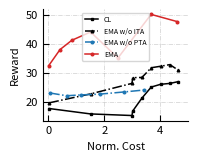

Reproduce this figure in Python.
import matplotlib.pyplot as plt
import numpy as np

# Data for Task 3
accuracy_direct = [
    17.61471783, 15.75334057, 15.20389395, 16.72, 21.215, 25.021, 25.962, 26.274, 26.891
]
total_cost_direct = [
    7392.415273, 14784.83055, 22177.24582, 22293.54582, 23949.71582, 25613.85582, 27277.25582, 28941.09582, 30438.57582
]

accuracy_ema = [
    32.387, 37.937, 41.136, 44.011, 35.034, 50.068, 47.56
]
total_cost_ema = [
    6050.430427, 8075.760241, 10178.23106, 13531.1743, 18414.43667, 24338.29947, 29041.54773
]

accuracy_tca = [
    19.58127402, 22.66486717, 26.2887236, 28.249, 28.334, 31.678, 32.189, 32.751, 30.84
]
total_cost_tca = [
    7392.415273, 14784.83055, 22177.24582, 22293.54582, 23949.71582, 25613.85582, 27277.25582, 28941.09582, 30438.57582
]

accuracy_no_tca = [
    # 10.969, 24.38, 23.307, 
    22.971, 22.02, 22.312, 22.575, 23.337, 23.985
]
total_cost_no_tca = [
    # 998.9509537, 1845.805092, 5469.553954, 
    7531.809821, 10513.46893, 13019.95624, 16397.9867, 20803.8504, 24252.15009
]

# Normalize costs
total_cost_direct = np.array(total_cost_direct) / 100
total_cost_ema = np.array(total_cost_ema) / 100
total_cost_tca = np.array(total_cost_tca) / 100
total_cost_no_tca = np.array(total_cost_no_tca) / 100

total_cost_direct = total_cost_direct / 50
total_cost_ema = total_cost_ema / 50
total_cost_tca = total_cost_tca / 50
total_cost_no_tca = total_cost_no_tca / 50

scale = 1.45
total_cost_direct = total_cost_direct - scale
total_cost_ema = total_cost_ema - scale + 0.25
total_cost_tca = total_cost_tca - scale
total_cost_no_tca = total_cost_no_tca - scale

# Plot
def plot_accuracy_vs_cost():
    plt.figure(figsize=(2.1, 1.75), dpi=300)

    font_size = 8
    line_width = 1.1
    marker_size = 1.9

    plt.plot(total_cost_direct, accuracy_direct, label="CL", color='black', linestyle='-', marker='s',
             linewidth=line_width, markersize=marker_size)
    plt.plot(total_cost_tca, accuracy_tca, label="EMA w/o ITA", color='black', linestyle='-.', marker='^',
             linewidth=line_width, markersize=marker_size)
    plt.plot(total_cost_no_tca, accuracy_no_tca, label="EMA w/o PTA", color="#1f77b4", linestyle='-.', marker='o',
             linewidth=line_width, markersize=marker_size)
    plt.plot(total_cost_ema, accuracy_ema, label="EMA", color='#d62728', linestyle='-', marker='o',
             linewidth=line_width, markersize=marker_size)

    plt.xlabel("Norm. Cost", fontsize=font_size)
    plt.ylabel("Reward", fontsize=font_size)

    plt.xticks(fontsize=font_size)
    plt.yticks(fontsize=font_size)

    ax = plt.gca()
    ax.spines['top'].set_visible(False)
    ax.spines['right'].set_visible(False)
    ax.tick_params(axis='both', direction='in', length=4)

    plt.grid(axis='both', linestyle='-.', alpha=0.6, linewidth=0.5)

    plt.legend(fontsize=font_size - 3)

    plt.xlim(right=5.0)
    plt.xlim(left=-0.2)
    plt.xticks([0, 2, 4])
    plt.tight_layout()

    plt.savefig('FIRM_breakdown.pdf', format='pdf', dpi=300, bbox_inches='tight', pad_inches=0.0)
    plt.savefig('FIRM_breakdown.png', format='png', dpi=300, bbox_inches='tight', pad_inches=0.0)

    plt.show()

plot_accuracy_vs_cost()